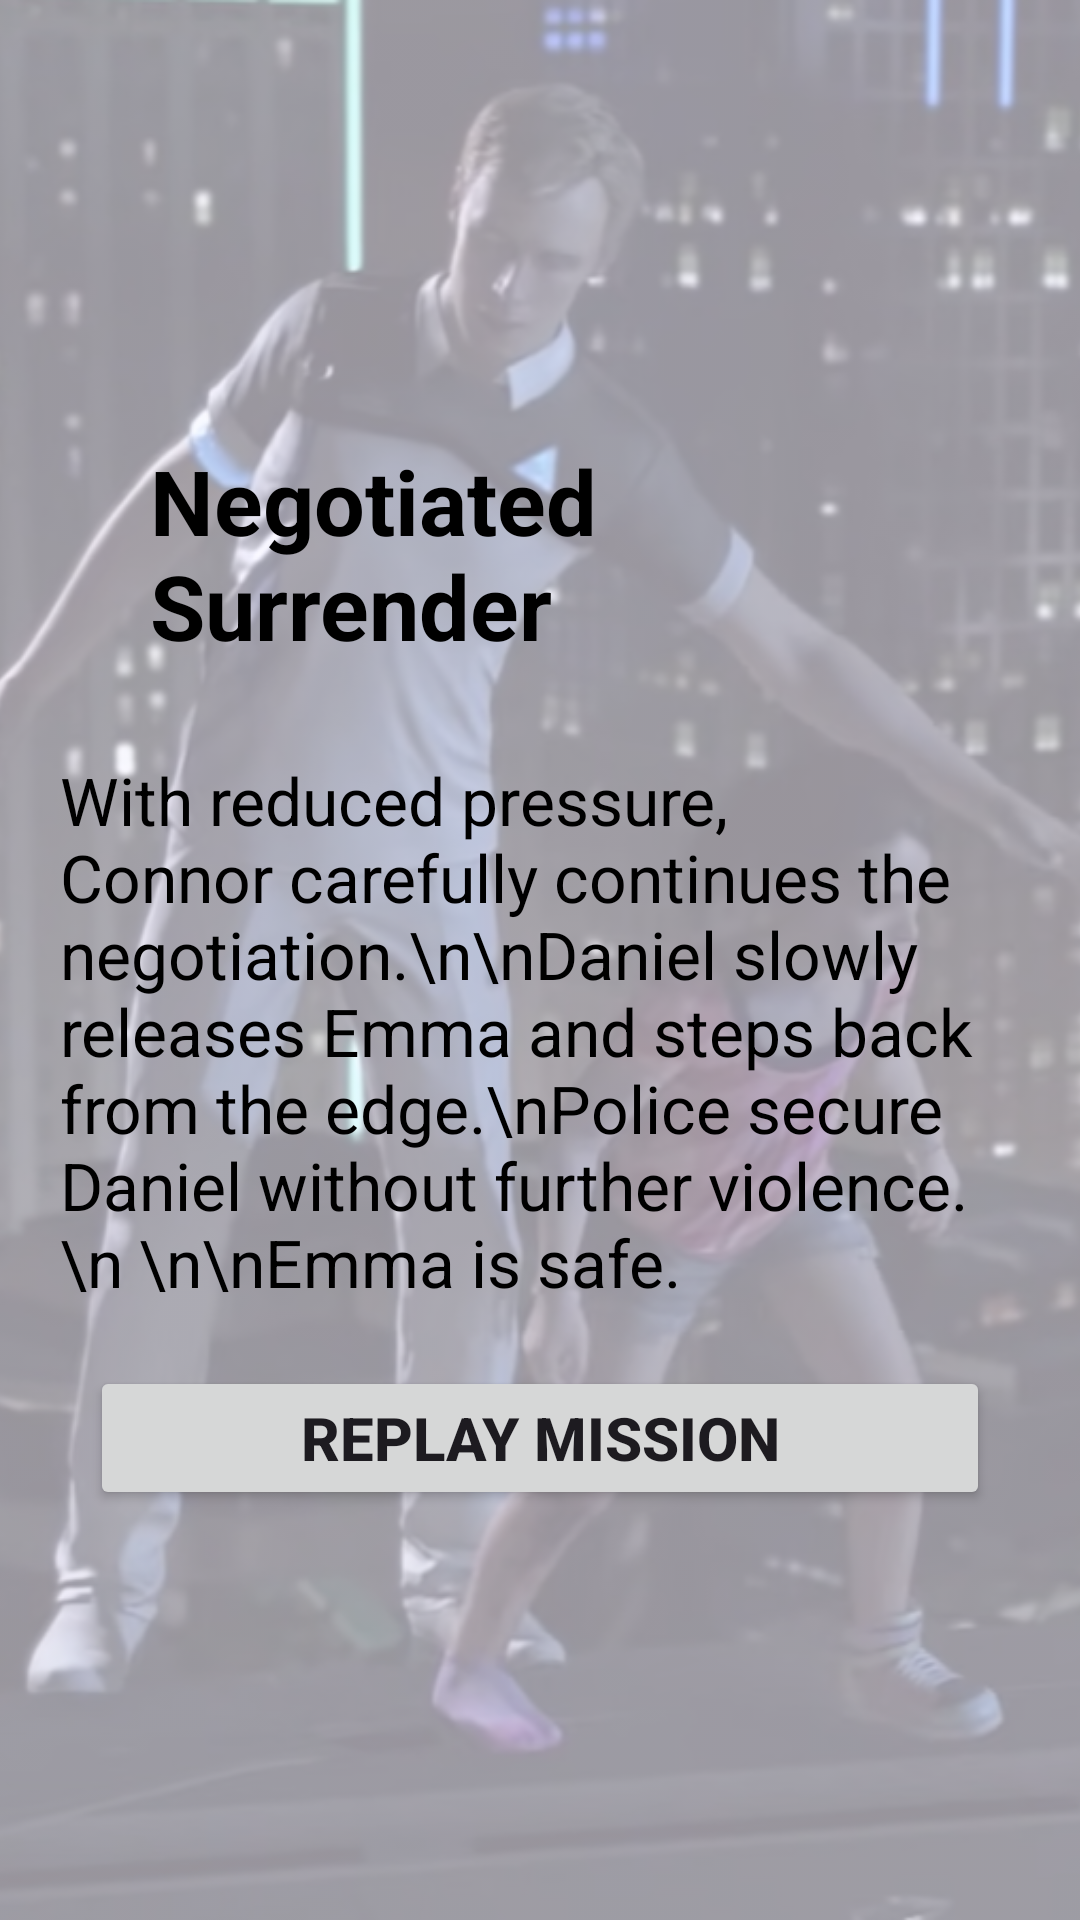

The Android layout XML behind this screen, and the referenced resources:
<!-- AndroidManifest.xml: application theme Theme.FC_003 -->
<!-- res/layout/fragment_m1_86141.xml -->
<?xml version="1.0" encoding="utf-8"?>
<FrameLayout xmlns:android="http://schemas.android.com/apk/res/android"
    xmlns:tools="http://schemas.android.com/tools"
    android:layout_width="match_parent"
    android:layout_height="match_parent"
    tools:context=".m1_86141">

    <ImageView
        android:id="@+id/imageView"
        android:layout_width="wrap_content"
        android:layout_height="wrap_content"
        android:alpha="0.4"
        android:scaleType="centerCrop"
        android:src="@drawable/oyas" />
    <LinearLayout
        android:layout_width="match_parent"
        android:layout_height="match_parent"
        android:layout_gravity="center"
        android:layout_margin="20dp"
        android:gravity="center"
        android:orientation="vertical">


        <TextView
            android:id="@+id/textView"
            android:layout_width="wrap_content"
            android:layout_height="wrap_content"
            android:text="Negotiated Surrender"
            android:textColor="@color/black"
            android:layout_margin="30dp"
            android:textStyle="bold"
            android:textSize="30sp" />

        <TextView
            android:id="@+id/textView2"
            android:layout_width="match_parent"
            android:layout_height="wrap_content"
            android:textSize="22sp"
            android:textColor="@color/black"
            android:text="With reduced pressure, Connor carefully continues the negotiation.\n\nDaniel slowly releases Emma and steps back from the edge.\nPolice secure Daniel without further violence.\n
\n\nEmma is safe." />

        <LinearLayout
            android:layout_width="300dp"
            android:layout_gravity="center"
            android:layout_margin="20dp"
            android:gravity="center"
            android:layout_height="wrap_content"
            android:orientation="vertical">


            <Button
                android:id="@+id/button5"
                android:layout_width="match_parent"
                android:textSize="20sp"
                android:textStyle="bold"
                android:layout_height="wrap_content"
                android:text="Replay Mission" />



        </LinearLayout>

    </LinearLayout>

</FrameLayout>
<!-- resources referenced by this layout -->
<resources>
  <!-- drawable oyas: png bitmap (drawable, 521162 bytes) -->
  <style name="Theme.FC_003" parent="Base.Theme.FC_003" />
  <style name="Base.Theme.FC_003" parent="Theme.Material3.DayNight.NoActionBar">
          
          
      </style>
  <!-- not gathered from this repository: default colours our renderer supplied (Android Studio template values) -->
  <color name="black">#FF000000</color>
</resources>
